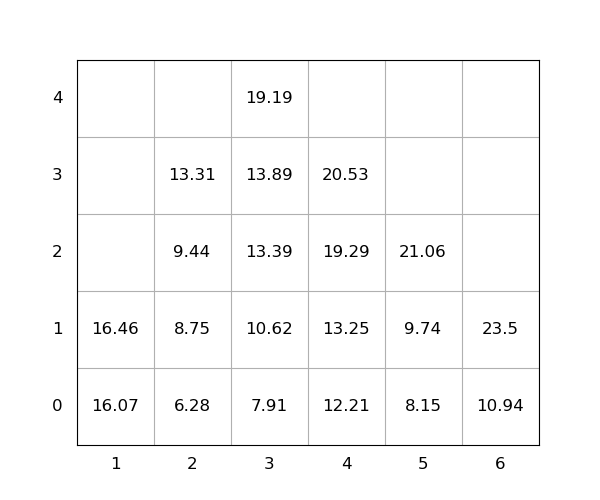

Values plotted in this chart, from the file beside it:
idx, loc_x, loc_y, loc_z, weight, group, score, seq, reloc, size(ft)
1, 6, 0, 0, 10.94, 0, 10.94, 0, 0, 20
2, 1, 0, 0, 16.07, 0, 16.07, 0, 0, 20
3, 2, 0, 0, 6.28, 0, 6.28, 0, 0, 20
4, 4, 0, 0, 12.21, 0, 12.21, 1, 0, 20
5, 2, 0, 1, 8.75, 0, 8.75, 2, 0, 20
6, 3, 0, 0, 7.91, 0, 7.91, 3, 0, 20
7, 4, 0, 1, 13.25, 0, 13.25, 4, 0, 20
8, 5, 0, 0, 8.15, 0, 8.15, 5, 0, 20
9, 1, 0, 1, 16.46, 0, 16.46, 6, 0, 20
10, 4, 0, 2, 19.29, 0, 19.29, 7, 0, 20
11, 4, 0, 3, 20.53, 0, 20.53, 8, 0, 20
12, 3, 0, 1, 10.62, 0, 10.62, 9, 0, 20
13, 3, 0, 2, 13.39, 0, 13.39, 10, 0, 20
14, 5, 0, 1, 9.74, 0, 9.74, 11, 0, 20
15, 5, 0, 2, 21.06, 0, 21.06, 12, 0, 20
16, 6, 0, 1, 23.5, 0, 23.5, 13, 0, 20
17, 2, 0, 2, 9.44, 0, 9.44, 14, 0, 20
18, 3, 0, 3, 13.89, 0, 13.89, 15, 0, 20
19, 3, 0, 4, 19.19, 0, 19.19, 16, 0, 20
20, 2, 0, 3, 13.31, 0, 13.31, 17, 0, 20
